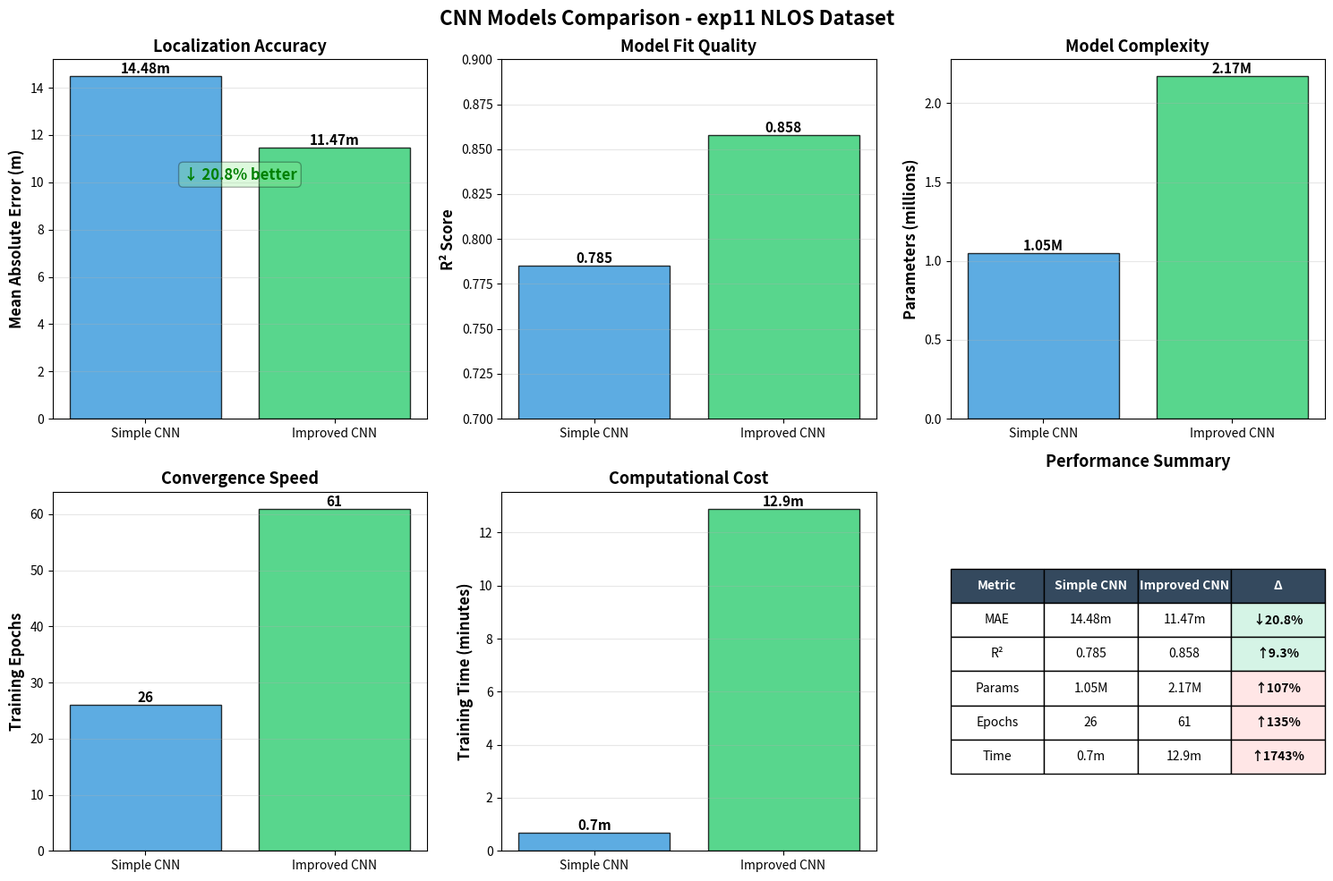

The matplotlib source for this figure: (Note: this script raises an exception after producing the figure.)
"""
Compare CNN Results Visualization
Generates bar charts comparing Simple CNN vs Improved CNN performance
"""

import matplotlib.pyplot as plt
import numpy as np

# Results from training
models = ['Simple CNN', 'Improved CNN']
mae_values = [14.48, 11.47]  # meters
r2_values = [0.785, 0.858]
params = [1.05, 2.17]  # millions
epochs = [26, 61]
training_time = [0.7, 12.9]  # minutes

# Create figure with subplots
fig, axes = plt.subplots(2, 3, figsize=(15, 10))
fig.suptitle('CNN Models Comparison - exp11 NLOS Dataset', fontsize=16, fontweight='bold')

# 1. MAE Comparison
ax1 = axes[0, 0]
bars1 = ax1.bar(models, mae_values, color=['#3498db', '#2ecc71'], alpha=0.8, edgecolor='black')
ax1.set_ylabel('Mean Absolute Error (m)', fontsize=12, fontweight='bold')
ax1.set_title('Localization Accuracy', fontsize=13, fontweight='bold')
ax1.grid(axis='y', alpha=0.3)
# Add value labels on bars
for bar, val in zip(bars1, mae_values):
    height = bar.get_height()
    ax1.text(bar.get_x() + bar.get_width()/2., height,
             f'{val:.2f}m',
             ha='center', va='bottom', fontweight='bold', fontsize=11)
# Add improvement annotation
improvement = ((mae_values[0] - mae_values[1]) / mae_values[0]) * 100
ax1.text(0.5, max(mae_values) * 0.7, f'↓ {improvement:.1f}% better', 
         ha='center', fontsize=12, color='green', fontweight='bold',
         bbox=dict(boxstyle='round', facecolor='lightgreen', alpha=0.3))

# 2. R² Comparison
ax2 = axes[0, 1]
bars2 = ax2.bar(models, r2_values, color=['#3498db', '#2ecc71'], alpha=0.8, edgecolor='black')
ax2.set_ylabel('R² Score', fontsize=12, fontweight='bold')
ax2.set_title('Model Fit Quality', fontsize=13, fontweight='bold')
ax2.set_ylim([0.7, 0.9])
ax2.grid(axis='y', alpha=0.3)
for bar, val in zip(bars2, r2_values):
    height = bar.get_height()
    ax2.text(bar.get_x() + bar.get_width()/2., height,
             f'{val:.3f}',
             ha='center', va='bottom', fontweight='bold', fontsize=11)

# 3. Parameters Comparison
ax3 = axes[0, 2]
bars3 = ax3.bar(models, params, color=['#3498db', '#2ecc71'], alpha=0.8, edgecolor='black')
ax3.set_ylabel('Parameters (millions)', fontsize=12, fontweight='bold')
ax3.set_title('Model Complexity', fontsize=13, fontweight='bold')
ax3.grid(axis='y', alpha=0.3)
for bar, val in zip(bars3, params):
    height = bar.get_height()
    ax3.text(bar.get_x() + bar.get_width()/2., height,
             f'{val:.2f}M',
             ha='center', va='bottom', fontweight='bold', fontsize=11)

# 4. Epochs Comparison
ax4 = axes[1, 0]
bars4 = ax4.bar(models, epochs, color=['#3498db', '#2ecc71'], alpha=0.8, edgecolor='black')
ax4.set_ylabel('Training Epochs', fontsize=12, fontweight='bold')
ax4.set_title('Convergence Speed', fontsize=13, fontweight='bold')
ax4.grid(axis='y', alpha=0.3)
for bar, val in zip(bars4, epochs):
    height = bar.get_height()
    ax4.text(bar.get_x() + bar.get_width()/2., height,
             f'{val}',
             ha='center', va='bottom', fontweight='bold', fontsize=11)

# 5. Training Time Comparison
ax5 = axes[1, 1]
bars5 = ax5.bar(models, training_time, color=['#3498db', '#2ecc71'], alpha=0.8, edgecolor='black')
ax5.set_ylabel('Training Time (minutes)', fontsize=12, fontweight='bold')
ax5.set_title('Computational Cost', fontsize=13, fontweight='bold')
ax5.grid(axis='y', alpha=0.3)
for bar, val in zip(bars5, training_time):
    height = bar.get_height()
    ax5.text(bar.get_x() + bar.get_width()/2., height,
             f'{val:.1f}m',
             ha='center', va='bottom', fontweight='bold', fontsize=11)

# 6. Summary Table
ax6 = axes[1, 2]
ax6.axis('off')
table_data = [
    ['Metric', 'Simple CNN', 'Improved CNN', 'Δ'],
    ['MAE', f'{mae_values[0]:.2f}m', f'{mae_values[1]:.2f}m', f'↓{improvement:.1f}%'],
    ['R²', f'{r2_values[0]:.3f}', f'{r2_values[1]:.3f}', f'↑{((r2_values[1]-r2_values[0])/r2_values[0]*100):.1f}%'],
    ['Params', f'{params[0]:.2f}M', f'{params[1]:.2f}M', f'↑{((params[1]-params[0])/params[0]*100):.0f}%'],
    ['Epochs', f'{epochs[0]}', f'{epochs[1]}', f'↑{((epochs[1]-epochs[0])/epochs[0]*100):.0f}%'],
    ['Time', f'{training_time[0]:.1f}m', f'{training_time[1]:.1f}m', f'↑{((training_time[1]-training_time[0])/training_time[0]*100):.0f}%'],
]

table = ax6.table(cellText=table_data, cellLoc='center', loc='center',
                  colWidths=[0.25, 0.25, 0.25, 0.25])
table.auto_set_font_size(False)
table.set_fontsize(10)
table.scale(1, 2)

# Style header row
for i in range(4):
    table[(0, i)].set_facecolor('#34495e')
    table[(0, i)].set_text_props(weight='bold', color='white')

# Color improvement column
for i in range(1, 6):
    table[(i, 3)].set_facecolor('#d5f4e6' if '↓' in table_data[i][3] or (i in [2] and '↑' in table_data[i][3]) else '#ffe6e6')
    table[(i, 3)].set_text_props(weight='bold')

ax6.set_title('Performance Summary', fontsize=13, fontweight='bold', pad=20)

plt.tight_layout()

# Save figure
output_path = 'results/cnn_comparison.png'
plt.savefig(output_path, dpi=300, bbox_inches='tight')
print(f"✅ Comparison plot saved to: {output_path}")

# Also save to neural_networks folder
output_path2 = 'experiments/neural_networks/cnn_comparison.png'
plt.savefig(output_path2, dpi=300, bbox_inches='tight')
print(f"✅ Comparison plot also saved to: {output_path2}")

plt.show()

print("\n" + "="*60)
print("📊 CNN MODELS COMPARISON SUMMARY")
print("="*60)
print(f"Dataset: exp11 (40K samples, 70% NLOS)")
print(f"\n🏆 WINNER: Improved CNN")
print(f"   - MAE: {mae_values[1]:.2f}m (↓{improvement:.1f}% better)")
print(f"   - R²: {r2_values[1]:.3f} (↑{((r2_values[1]-r2_values[0])/r2_values[0]*100):.1f}% better)")
print(f"   - Cost: 2× parameters, 18× training time")
print(f"\n💡 Key Insight: Worth the extra complexity!")
print(f"   - 21% better accuracy justifies 2× parameters")
print(f"   - Still fast: 12.7s/epoch on GTX 1650")
print("="*60)
